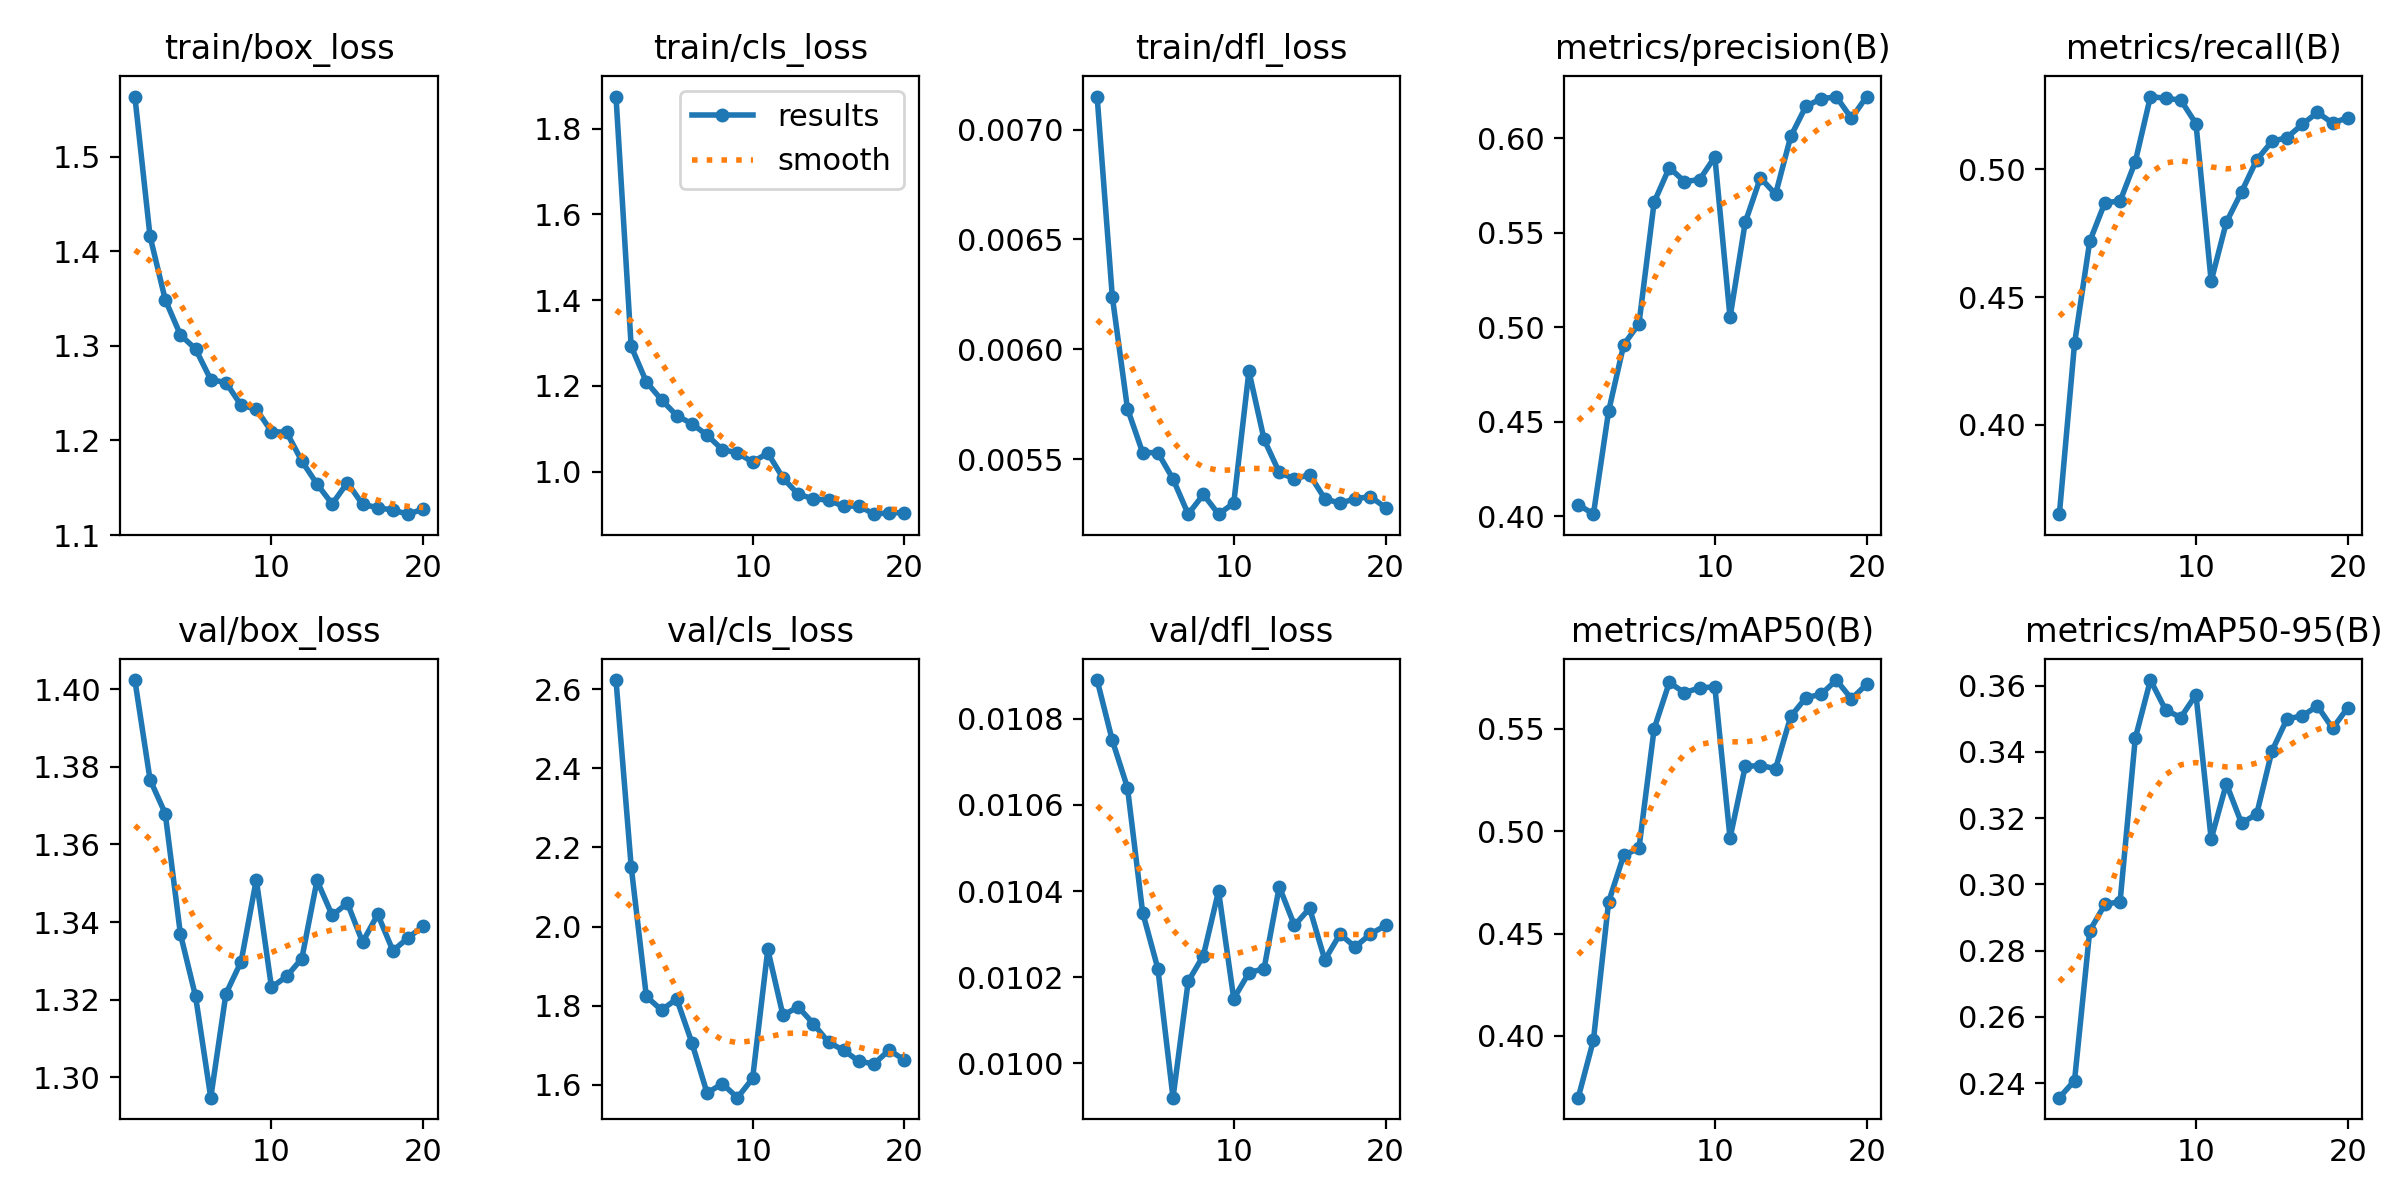

Values plotted in this chart, from the file beside it:
epoch, time, train/box_loss, train/cls_loss, train/dfl_loss, metrics/precision(B), metrics/recall(B), metrics/mAP50(B), metrics/mAP50-95(B), val/box_loss, val/cls_loss, val/dfl_loss, lr/pg0, lr/pg1, lr/pg2
1, 5.208, 1.564, 1.875, 0.00715, 0.4061, 0.365, 0.3698, 0.2356, 1.402, 2.623, 0.01089, 0.0001, 0.0001, 0.0001
2, 9.891, 1.416, 1.292, 0.00624, 0.401, 0.4319, 0.3978, 0.2407, 1.377, 2.152, 0.01075, 9.93906e-05, 9.93906e-05, 9.93906e-05
3, 15.37, 1.349, 1.209, 0.00573, 0.4556, 0.4718, 0.4654, 0.286, 1.368, 1.823, 0.01064, 9.75773e-05, 9.75773e-05, 9.75773e-05
4, 20.18, 1.312, 1.167, 0.00553, 0.4908, 0.487, 0.4883, 0.2939, 1.337, 1.789, 0.01035, 9.46048e-05, 9.46048e-05, 9.46048e-05
5, 24.9, 1.297, 1.131, 0.00553, 0.5019, 0.4876, 0.4916, 0.2948, 1.321, 1.817, 0.01022, 9.05463e-05, 9.05463e-05, 9.05463e-05
6, 29.69, 1.264, 1.111, 0.00541, 0.5663, 0.503, 0.5501, 0.3441, 1.295, 1.706, 0.00992, 8.55018e-05, 8.55018e-05, 8.55018e-05
7, 34.57, 1.261, 1.085, 0.00525, 0.5846, 0.5286, 0.5727, 0.3617, 1.322, 1.579, 0.01019, 7.95954e-05, 7.95954e-05, 7.95954e-05
8, 39.42, 1.237, 1.051, 0.00534, 0.5772, 0.5279, 0.5677, 0.3527, 1.33, 1.603, 0.01025, 7.29725e-05, 7.29725e-05, 7.29725e-05
9, 44.33, 1.233, 1.044, 0.00525, 0.5783, 0.5272, 0.5701, 0.3504, 1.351, 1.568, 0.0104, 6.57963e-05, 6.57963e-05, 6.57963e-05
10, 49.11, 1.209, 1.022, 0.0053, 0.5903, 0.5179, 0.5705, 0.3573, 1.323, 1.616, 0.01015, 5.82435e-05, 5.82435e-05, 5.82435e-05
11, 54.89, 1.209, 1.043, 0.0059, 0.5053, 0.4562, 0.4966, 0.3137, 1.326, 1.942, 0.01021, 5.05e-05, 5.05e-05, 5.05e-05
12, 59.3, 1.178, 0.9851, 0.00559, 0.5556, 0.4793, 0.5316, 0.3304, 1.331, 1.776, 0.01022, 4.27565e-05, 4.27565e-05, 4.27565e-05
13, 63.78, 1.154, 0.9469, 0.00544, 0.5792, 0.4912, 0.5321, 0.3185, 1.351, 1.797, 0.01041, 3.52037e-05, 3.52037e-05, 3.52037e-05
14, 68.42, 1.133, 0.9366, 0.00541, 0.5705, 0.5038, 0.5306, 0.3212, 1.342, 1.755, 0.01032, 2.80275e-05, 2.80275e-05, 2.80275e-05
15, 72.91, 1.155, 0.9332, 0.00543, 0.6011, 0.511, 0.5561, 0.3402, 1.345, 1.708, 0.01036, 2.14046e-05, 2.14046e-05, 2.14046e-05
16, 77.43, 1.132, 0.9189, 0.00532, 0.6171, 0.5125, 0.5653, 0.35, 1.335, 1.687, 0.01024, 1.54982e-05, 1.54982e-05, 1.54982e-05
17, 81.89, 1.129, 0.9199, 0.0053, 0.621, 0.5177, 0.5669, 0.3508, 1.342, 1.66, 0.0103, 1.04537e-05, 1.04537e-05, 1.04537e-05
18, 86.33, 1.126, 0.9005, 0.00532, 0.6221, 0.5224, 0.5739, 0.3538, 1.333, 1.653, 0.01027, 6.39518e-06, 6.39518e-06, 6.39518e-06
19, 90.98, 1.122, 0.9038, 0.00533, 0.6107, 0.5182, 0.5647, 0.3471, 1.336, 1.688, 0.0103, 3.4227e-06, 3.4227e-06, 3.4227e-06
20, 95.53, 1.127, 0.9041, 0.00528, 0.6222, 0.5203, 0.5718, 0.3533, 1.339, 1.663, 0.01032, 1.60943e-06, 1.60943e-06, 1.60943e-06
